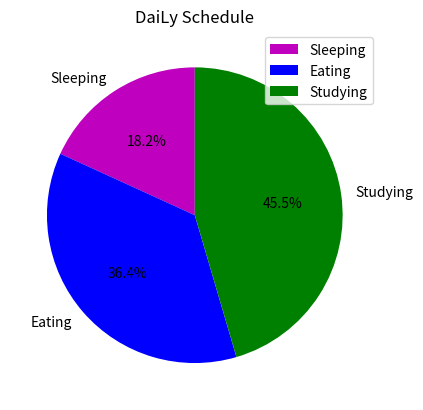

Generate this figure with matplotlib:
import numpy as np
import pandas as pd
import matplotlib.pyplot as plt

slices = [2,4,5]
activities=['Sleeping','Eating','Studying']

plt.pie(slices,labels=activities,colors=['m','b','g'],startangle=90,autopct='%2.1f%%')

plt.title('DaiLy Schedule')
plt.legend()
plt.show()